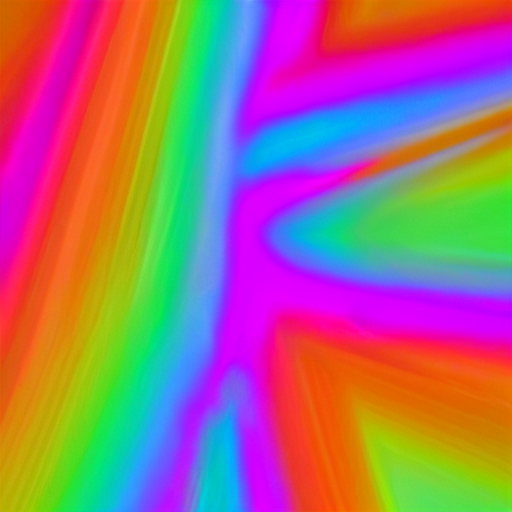
Generation parameters embedded in this image by AUTOMATIC1111 Stable Diffusion web UI or a fork of it (Forge, ...) (PNG 'parameters' text chunk):
rainbow trippy colors
Steps: 20, Sampler: DPM++ 2M Karras, CFG scale: 7, Seed: 1660070495, Size: 512x512, Model hash: 6ce0161689, Model: v1-5-pruned-emaonly, Version: 1.6.0